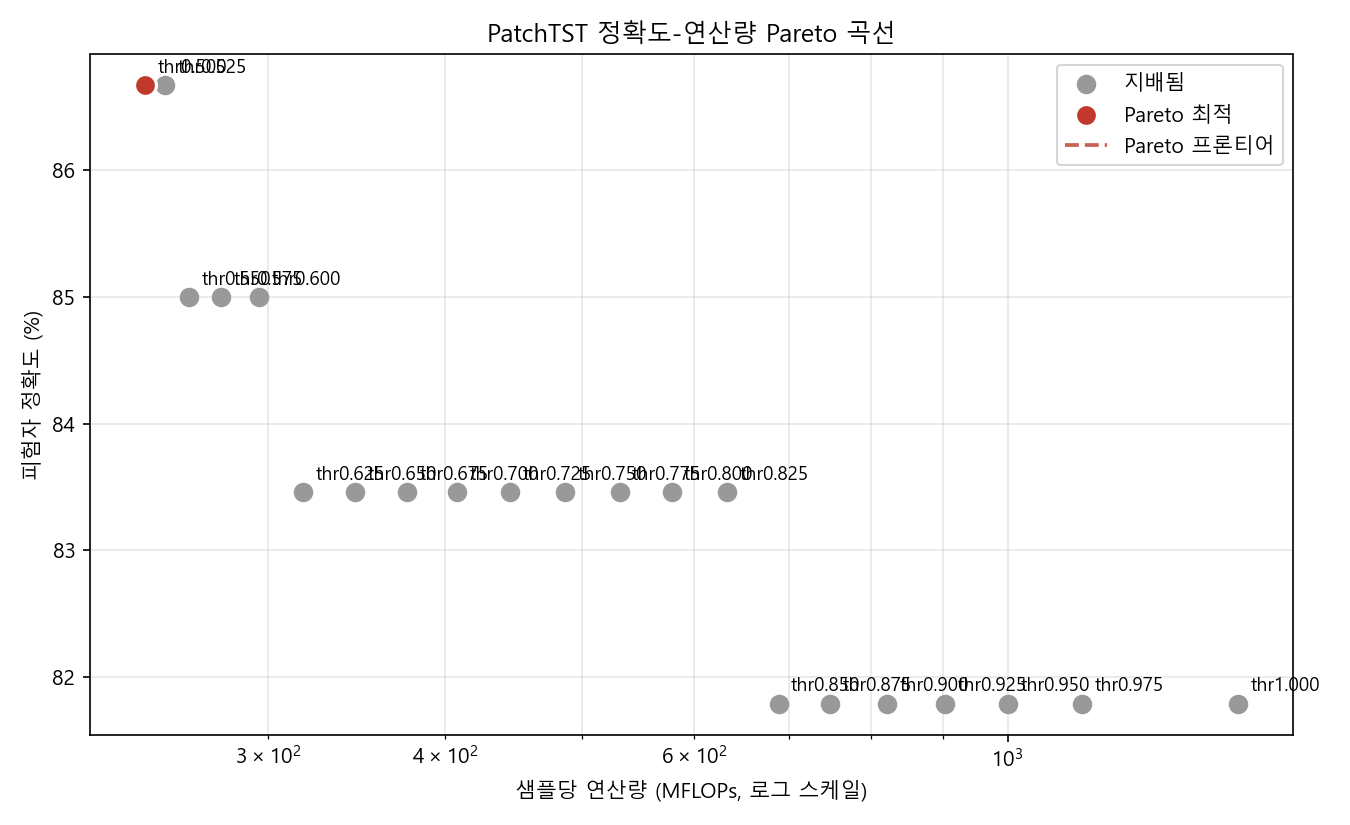

The file beside this chart, header and first rows:
name, threshold, mflops, compute_pct, mean_exit, window_acc, subject_acc, roc_auc
thr0.500, 0.5, 245.3, 16.84, 1.0, 0.7519, 0.8667, 0.8374
thr0.525, 0.525, 253.5, 17.4, 1.034, 0.7541, 0.8667, 0.8372
thr0.550, 0.55, 263.8, 18.11, 1.076, 0.7572, 0.85, 0.8377
thr0.575, 0.575, 277.6, 19.06, 1.133, 0.759, 0.85, 0.838
thr0.600, 0.6, 295.4, 20.28, 1.207, 0.7598, 0.85, 0.8379
thr0.625, 0.625, 317.5, 21.8, 1.298, 0.7597, 0.8346, 0.8377
thr0.650, 0.65, 345.7, 23.73, 1.414, 0.7593, 0.8346, 0.8375
thr0.675, 0.675, 375.8, 25.8, 1.539, 0.7581, 0.8346, 0.8362
thr0.700, 0.7, 408.1, 28.01, 1.672, 0.7568, 0.8346, 0.8366
thr0.725, 0.725, 445, 30.55, 1.824, 0.7543, 0.8346, 0.8368
thr0.750, 0.75, 486.3, 33.38, 1.995, 0.7529, 0.8346, 0.836
thr0.775, 0.775, 531.6, 36.5, 2.182, 0.7515, 0.8346, 0.8356
thr0.800, 0.8, 578.6, 39.72, 2.376, 0.75, 0.8346, 0.835
thr0.825, 0.825, 632.9, 43.45, 2.6, 0.7485, 0.8346, 0.8339
thr0.850, 0.85, 688.8, 47.28, 2.83, 0.747, 0.8179, 0.8343
thr0.875, 0.875, 749.5, 51.45, 3.081, 0.7465, 0.8179, 0.8338
thr0.900, 0.9, 822.2, 56.44, 3.381, 0.7465, 0.8179, 0.8337
thr0.925, 0.925, 903.7, 62.04, 3.718, 0.7464, 0.8179, 0.8339
thr0.950, 0.95, 1000, 68.68, 4.117, 0.7462, 0.8179, 0.8341
thr0.975, 0.975, 1129, 77.5, 4.647, 0.746, 0.8179, 0.8337
thr1.000, 1.0, 1457, 100.0, 6.0, 0.7457, 0.8179, 0.8337
